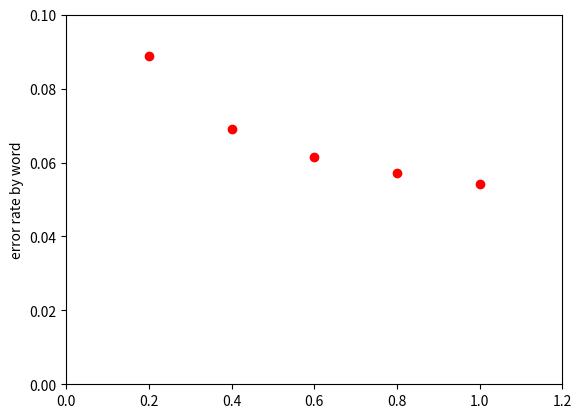

Source code (Python):
import matplotlib.pyplot as plt
plt.plot([0.2,0.4,0.6,0.8,1], [0.08891492384774534,0.0690978886756238,0.0613954184011766, 0.0572076675723509, 0.0540917815389984], 'ro')
plt.axis([0, 1.2, 0, 0.1])
plt.ylabel('error rate by word')
plt.show()
